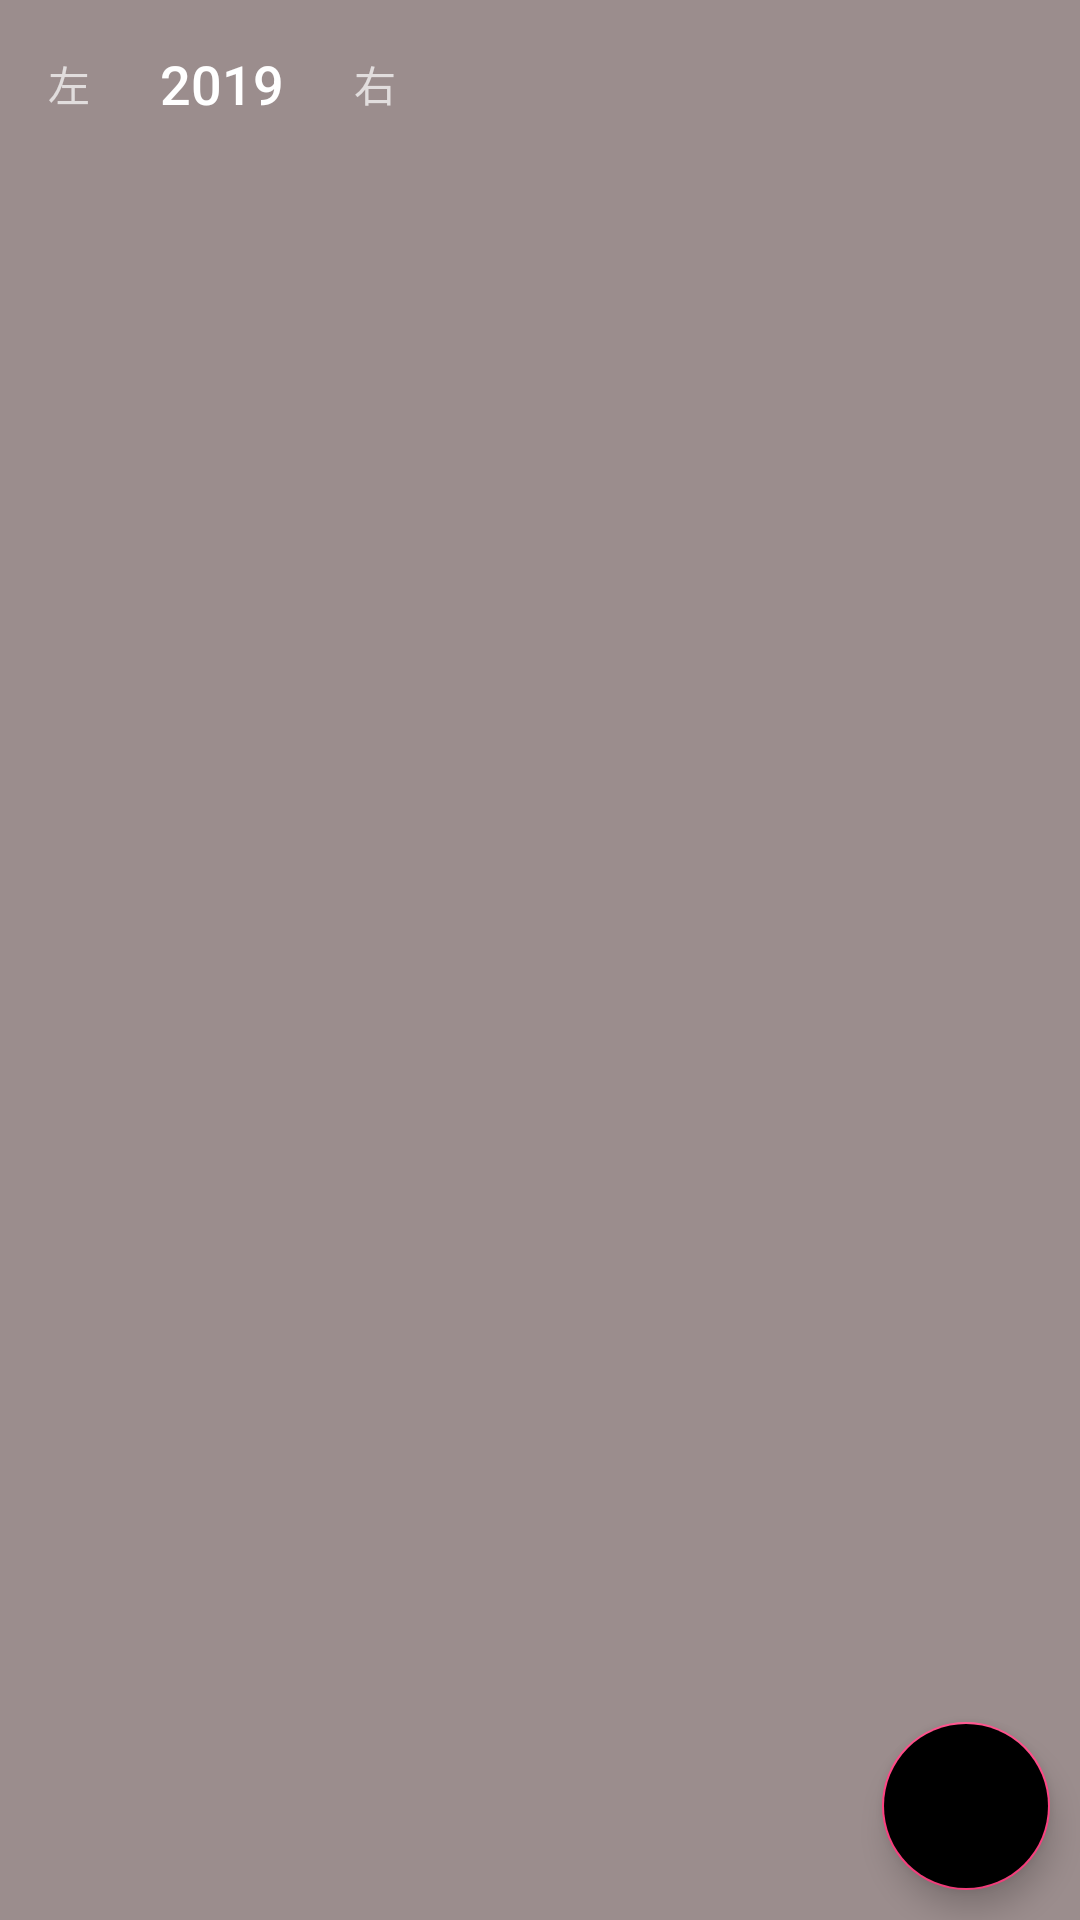

This screen was rendered from an Android layout file. Write that file and the resources it references.
<!-- AndroidManifest.xml: application theme AppTheme -->
<!-- res/layout/activity_main.xml -->
<?xml version="1.0" encoding="utf-8"?>
<RelativeLayout xmlns:android="http://schemas.android.com/apk/res/android"
    xmlns:app="http://schemas.android.com/apk/res-auto"
    xmlns:tools="http://schemas.android.com/tools"
    android:layout_width="match_parent"
    android:layout_height="match_parent"
    android:background="@color/lightgray"
    tools:context=".MainActivity">

    <android.support.v7.widget.Toolbar
        android:id="@+id/toolbar"
        android:background="@color/red"
        android:layout_width="match_parent"
        android:layout_height="wrap_content">
        <TextView
            android:id="@+id/txtToolbarLeft"
            android:layout_width="wrap_content"
            android:layout_height="wrap_content"
            android:text="左"/>
        <Button
            android:id="@+id/btnToolbarNow"
            android:layout_width="wrap_content"
            android:layout_height="wrap_content"
            android:text="2019"
            android:textSize="18sp"
            android:background="@color/trans"/>
        <TextView
            android:id="@+id/txtToolbarRight"
            android:layout_width="wrap_content"
            android:layout_height="wrap_content"
            android:text="右"/>

    </android.support.v7.widget.Toolbar>

    <android.support.v7.widget.RecyclerView
        android:layout_below="@id/toolbar"
        android:id="@+id/mainListView"
        android:layout_width="match_parent"
        android:layout_height="match_parent">

    </android.support.v7.widget.RecyclerView>

    <android.support.design.widget.FloatingActionButton
        android:id="@+id/mainFAB"
        android:layout_width="wrap_content"
        android:layout_height="wrap_content"
        android:layout_alignParentBottom="true"
        android:layout_alignParentRight="true"
        android:layout_marginBottom="10dp"
        android:layout_marginRight="10dp"
        android:backgroundTint="@color/red"
        android:src="@drawable/baseline_add_24px"/>

</RelativeLayout>
<!-- resources referenced by this layout -->
<resources>
  <color name="lightgray">#9b8d8d</color>
  <color name="trans">#00ffffff</color>
  <style name="AppTheme" parent="Theme.AppCompat.NoActionBar">
          
          <item name="colorPrimary">@color/colorPrimary</item>
          <item name="colorPrimaryDark">@color/colorPrimaryDark</item>
          <item name="colorAccent">@color/colorAccent</item>
      </style>
  <color name="colorPrimary">#3F51B5</color>
  <color name="colorPrimaryDark">#303F9F</color>
  <color name="colorAccent">#FF4081</color>
</resources>
